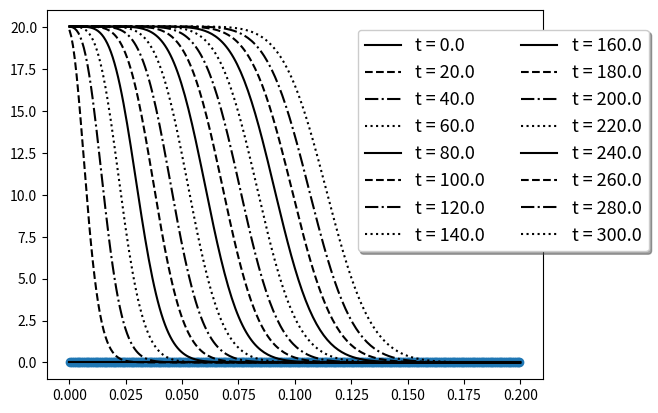

This chart was generated by the following Python code:

# %%
import numpy as np
from scipy.integrate import odeint
import matplotlib.pyplot as plt
# %%
# Spatial setting for z-axis
# %%
# Number of spatial node
N = 251
L = 0.2
z_dom = np.linspace(0,L,N)

# Discretization matrix d & dd

# d = ?
h_arr = (z_dom[1] - z_dom[0])*np.ones([N,])
d_arr = 1/h_arr

d_mid = np.diag(d_arr, 0)
d_low = np.diag(d_arr[:-1],-1)
d = d_mid - d_low
d[0,:] = 0

# dd = ?
dd_arr = 1/h_arr**2
dd_upp = np.diag(dd_arr[:-1],1)
dd_mid = np.diag(dd_arr,0)
dd_low = np.diag(dd_arr[:-1], -1)

dd = dd_upp - 2*dd_mid + dd_low
d[0,:] = 0
d[-1,:]=0

# %%
# Isotherm Model 
# %%
qm1 = 0.5
qm2 = 3
b1 = 0.01
b2 = 0.2
def iso(P1,P2):
    deno = 1+b1*P1 + b2*P2
    nume1 = qm1*b1*P1
    nume2 = qm2*b2*P2
    q1 = nume1/deno
    q2 = nume2/deno
    return q1, q2

# %%
# Initial Value
# %%
# Initial P, T, C1, C2, q1, q2, y0
P_init = 1E5*np.ones([N,])
T_init = 300
R_gas = 8.3145
C1_init = 1*P_init/R_gas/T_init*np.ones([N,])
C2_init = 0*P_init/R_gas/T_init*np.ones([N,])
q1_init, q2_init = iso(1*P_init, 0*P_init)
y0 = np.concatenate([C1_init, C2_init, q1_init, q2_init])

# Boundary conditions
P_feed = 1E5
C1_feed = 0.5*P_feed/R_gas/T_init
C2_feed = 0.5*P_feed/R_gas/T_init

# %% 
# Ergun equation
# %%
# Ergun equation function
def Ergun(P,z,d_p, mu, rho_g,void_frac):
    dPdz = (P[1:]-P[:-1])/(z[1:]-z[:-1])
    Aterm = 1.75*(1-void_frac)/void_frac*rho_g/d_p
    Bterm = 150*mu*(1-void_frac)**2/void_frac**2/d_p**2
    Cterm = dPdz
    arg_u_pos = dPdz <= 0
    arg_u_neg = arg_u_pos < 0.5
    u_return = np.zeros_like(dPdz)
    # u > 0 //due to dPdz < 0  ||  Cterm < 0  
    Apos = Aterm[arg_u_pos]
    Bpos = Bterm
    Cpos = Cterm[arg_u_pos]
    u_return[arg_u_pos] = (-Bpos + np.sqrt(Bpos**2 - 4*Apos*Cpos))/2/Apos
    # u < 0 //due to dPdz > 0  ||  Cterm > 0  
    Aneg = Aterm[arg_u_neg]
    Bneg = Bterm
    Cneg = Cterm[arg_u_neg]
    u_return[arg_u_neg] = (-Bneg + np.sqrt(Bneg**2 + 4*Aneg*Cneg))/2/(-Aneg)

    return u_return, arg_u_pos, arg_u_neg

# Test of Ergun eqn function
dp_test = 1E-2  # 0.01 (m) = 1cm
mu_test = 1.8E-5 # (Pa s)
Mw1 = 28
Mw2 = 44 
C1 = np.logspace(np.log10(10),np.log10(30),N)
C2 = np.zeros_like(C1)
C2[:80] = np.linspace(50,5,80)
C2[80:] = np.linspace(5,10, N-80)
C1_mid = (C1[1:] + C1[:-1])/2
C2_mid = (C2[1:] + C2[:-1])/2
rho_g_test = C1_mid*Mw1 + C2_mid*Mw2
C_ov = C1 + C2
P_ov_test = C_ov*8.3145*300/1E5
epsi_test = 0.3
u_test,_,_= Ergun(P_ov_test,z_dom, dp_test,mu_test, rho_g_test,epsi_test)
plt.figure(dpi=300)
plt.plot(z_dom[1:]-0.5*z_dom[1], u_test, 'o')
#plt.plot(z_dom, P_ov_test)
#plt.ylim([-5.0, -5.1])

# %%
# Model for odeint
# %%
# Additional parameters
D_AB = 1E-6
h = h_arr[0]
T_g = T_init
u_g = 0.01      # m/s : advective velocity
rho_s = 1000    # kg/m^3
epsi = 0.35     # voide fraction of pellet
k1, k2 = [0.3,0.3]

# PDE -> ODE model
def model_col(y,T ):
    C1 = y[:N]
    C2 = y[1*N : 2*N]
    q1 = y[2*N : 3*N]
    q2 = y[3*N : 4*N]

    # Pressure
    P1 = C1*R_gas*T_g/1E5   # in bar
    P2 = C2*R_gas*T_g/1E5   # in bar
    
    # Isotherm
    q1sta, q2sta = iso(P1,P2,)

    # Discretization
    dC1 = d@C1
    dC2 = d@C2
    ddC1 = dd@C1
    ddC2 = dd@C2

    # LDF
    dq1dt = k1*(q1sta - q1)
    dq2dt = k2*(q2sta - q2)

    # Mass balanace
    dC1dt = D_AB*ddC1 - u_g*dC1 - rho_s*(1-epsi)/epsi*dq1dt
    dC2dt = D_AB*ddC2 - u_g*dC2 - rho_s*(1-epsi)/epsi*dq2dt

    # Boundary conditions
    dC1dt[0] = D_AB*(C1[1]-2*C1[0]+C1_feed)/h**2 - u_g*(C1[0] - C1_feed)/h - rho_s*(1-epsi)/epsi*dq1dt[0]
    dC2dt[0] = D_AB*(C2[1]-2*C2[0]+C2_feed)/h**2 - u_g*(C2[0] - C2_feed)/h - rho_s*(1-epsi)/epsi*dq2dt[0]
    dC1dt[-1] = D_AB*(C1[-2]-2*C1[-1]+C1[-2])/h**2 - u_g*(C1[-1] - C1[-2])/h - rho_s*(1-epsi)/epsi*dq1dt[-1]
    dC2dt[-1] = D_AB*(C2[-2]-2*C2[-1]+C2[-2])/h**2 - u_g*(C2[-1] - C2[-2])/h - rho_s*(1-epsi)/epsi*dq2dt[-1]
    dydt = np.concatenate([dC1dt,dC2dt, dq1dt, dq2dt])
    return dydt

# %%
# Run 
# %%
t_ran = np.arange(0,300+0.1,0.1)
y_res = odeint(model_col, y0, t_ran )
print(y_res.shape)
# %%
# Graph drawing
# %%
t_sample = t_ran[::200]
ii_arr = np.arange(len(t_ran))[::200]

ls_list = ['-','--','-.',':']
cc = 0
for ii, tt in zip(ii_arr, t_sample):
    C_samp = y_res[ii, N:2*N]
    plt.plot(z_dom, C_samp, 'k',
             linestyle = ls_list[cc%len(ls_list)],
             label = f't = {tt}'
             )
    cc += 1
plt.legend(fontsize = 13, fancybox = True,
           shadow = True, ncol = 2,
           loc = 'upper center', 
           bbox_to_anchor = (0.92, 0.97))
# %%
